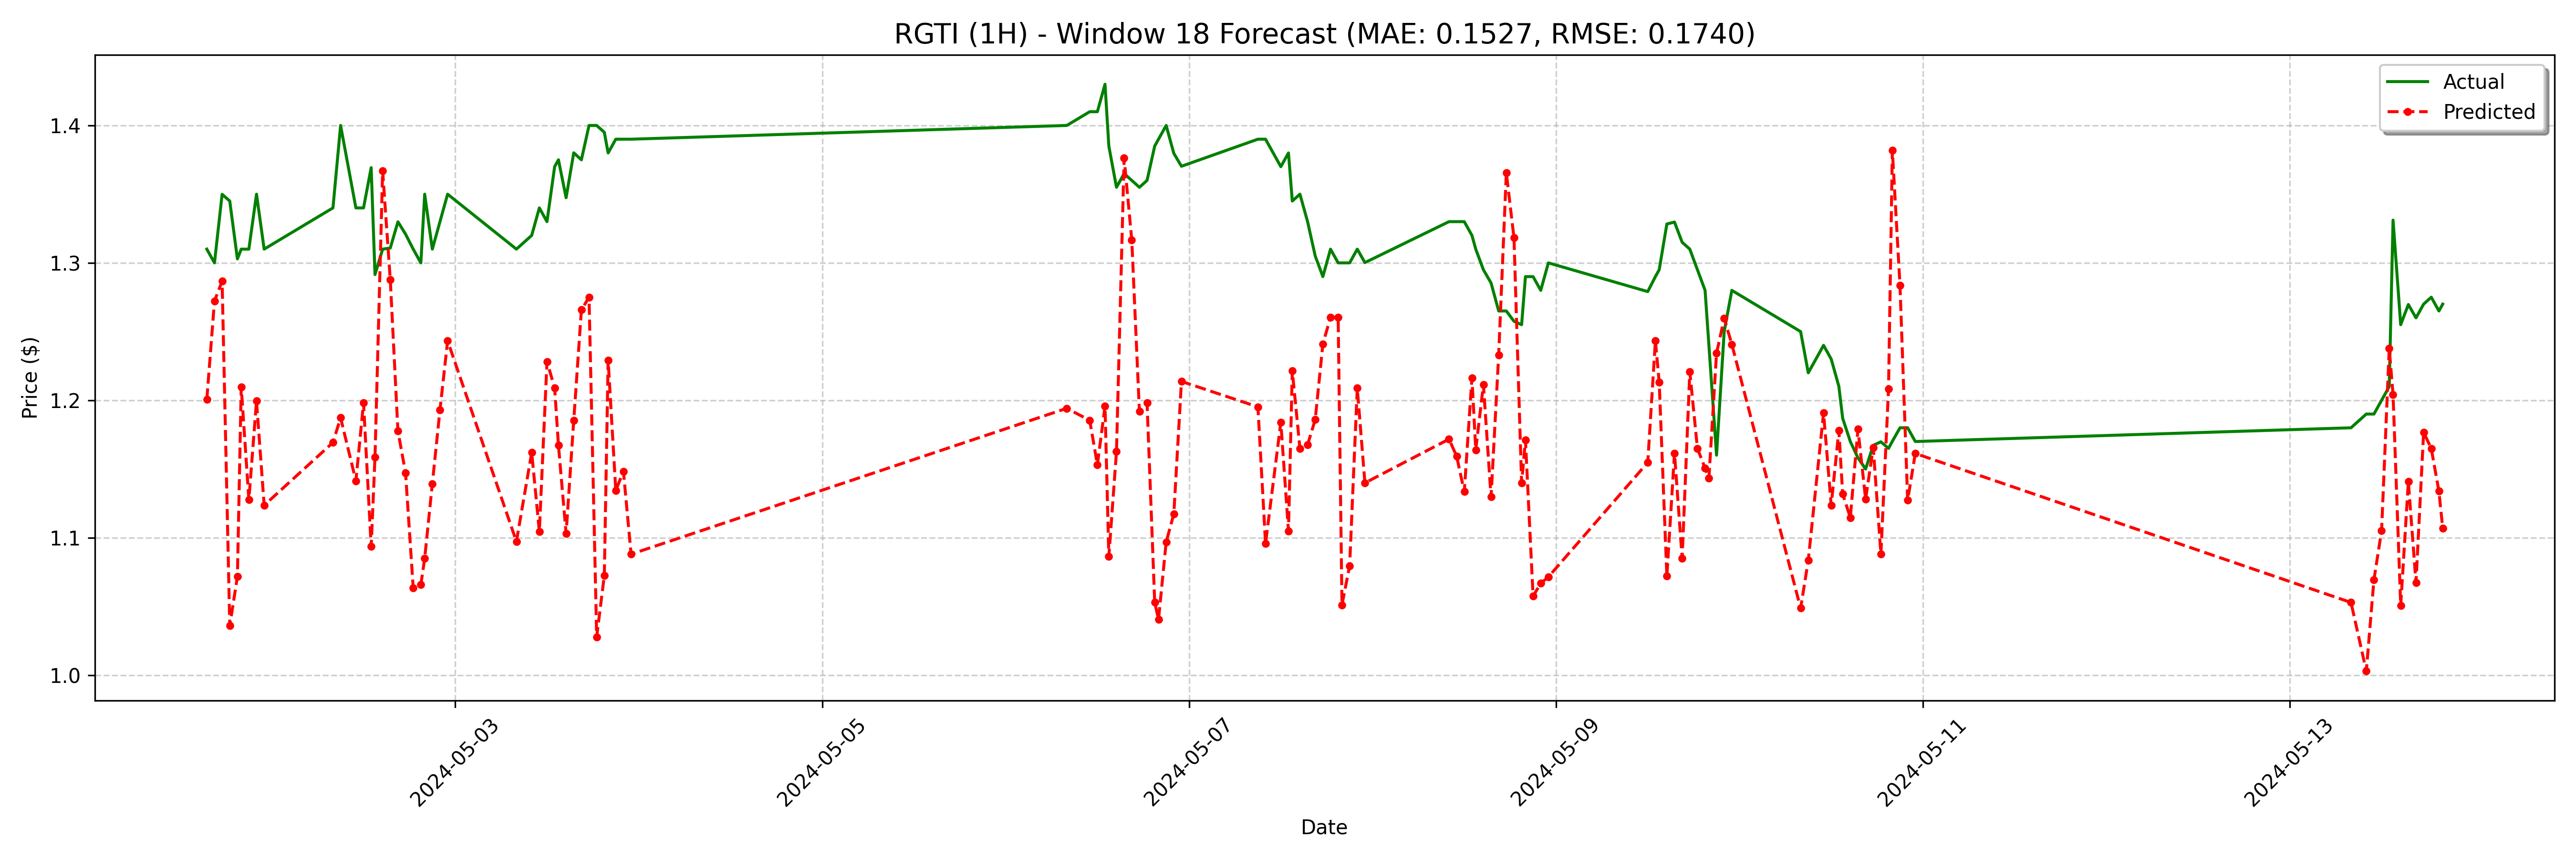

The file beside this chart, header and first rows:
date, actual, forecast
2024-05-01 15:30:00, 1.31, 1.201
2024-05-01 16:30:00, 1.3, 1.272
2024-05-01 17:30:00, 1.35, 1.287
2024-05-01 18:30:00, 1.345, 1.036
2024-05-01 19:30:00, 1.303, 1.072
2024-05-01 20:00:00, 1.31, 1.21
2024-05-01 21:00:00, 1.31, 1.128
2024-05-01 22:00:00, 1.35, 1.2
2024-05-01 23:00:00, 1.31, 1.124
2024-05-02 08:00:00, 1.34, 1.169
2024-05-02 09:00:00, 1.4, 1.187
2024-05-02 11:00:00, 1.34, 1.141
2024-05-02 12:00:00, 1.34, 1.198
2024-05-02 13:00:00, 1.369, 1.094
2024-05-02 13:30:00, 1.291, 1.159
2024-05-02 14:30:00, 1.31, 1.367
2024-05-02 15:30:00, 1.311, 1.288
2024-05-02 16:30:00, 1.33, 1.178
2024-05-02 17:30:00, 1.321, 1.147
2024-05-02 18:30:00, 1.31, 1.063
2024-05-02 19:30:00, 1.3, 1.066
2024-05-02 20:00:00, 1.35, 1.085
2024-05-02 21:00:00, 1.31, 1.139
2024-05-02 22:00:00, 1.33, 1.193
2024-05-02 23:00:00, 1.35, 1.243
2024-05-03 08:00:00, 1.31, 1.097
2024-05-03 10:00:00, 1.32, 1.162
2024-05-03 11:00:00, 1.34, 1.105
2024-05-03 12:00:00, 1.33, 1.228
2024-05-03 13:00:00, 1.37, 1.209
2024-05-03 13:30:00, 1.375, 1.167
2024-05-03 14:30:00, 1.347, 1.103
2024-05-03 15:30:00, 1.38, 1.185
2024-05-03 16:30:00, 1.375, 1.266
2024-05-03 17:30:00, 1.4, 1.275
2024-05-03 18:30:00, 1.4, 1.028
2024-05-03 19:30:00, 1.395, 1.073
2024-05-03 20:00:00, 1.38, 1.229
2024-05-03 21:00:00, 1.39, 1.134
2024-05-03 22:00:00, 1.39, 1.148
2024-05-03 23:00:00, 1.39, 1.088
2024-05-06 08:00:00, 1.4, 1.194
2024-05-06 11:00:00, 1.41, 1.185
2024-05-06 12:00:00, 1.41, 1.153
2024-05-06 13:00:00, 1.43, 1.196
2024-05-06 13:30:00, 1.385, 1.086
2024-05-06 14:30:00, 1.355, 1.163
2024-05-06 15:30:00, 1.365, 1.376
2024-05-06 16:30:00, 1.36, 1.317
2024-05-06 17:30:00, 1.355, 1.192
2024-05-06 18:30:00, 1.36, 1.198
2024-05-06 19:30:00, 1.385, 1.053
2024-05-06 20:00:00, 1.39, 1.041
2024-05-06 21:00:00, 1.4, 1.097
2024-05-06 22:00:00, 1.38, 1.117
2024-05-06 23:00:00, 1.37, 1.214
2024-05-07 09:00:00, 1.39, 1.195
2024-05-07 10:00:00, 1.39, 1.096
2024-05-07 12:00:00, 1.37, 1.184
2024-05-07 13:00:00, 1.38, 1.105
... 68 more rows
